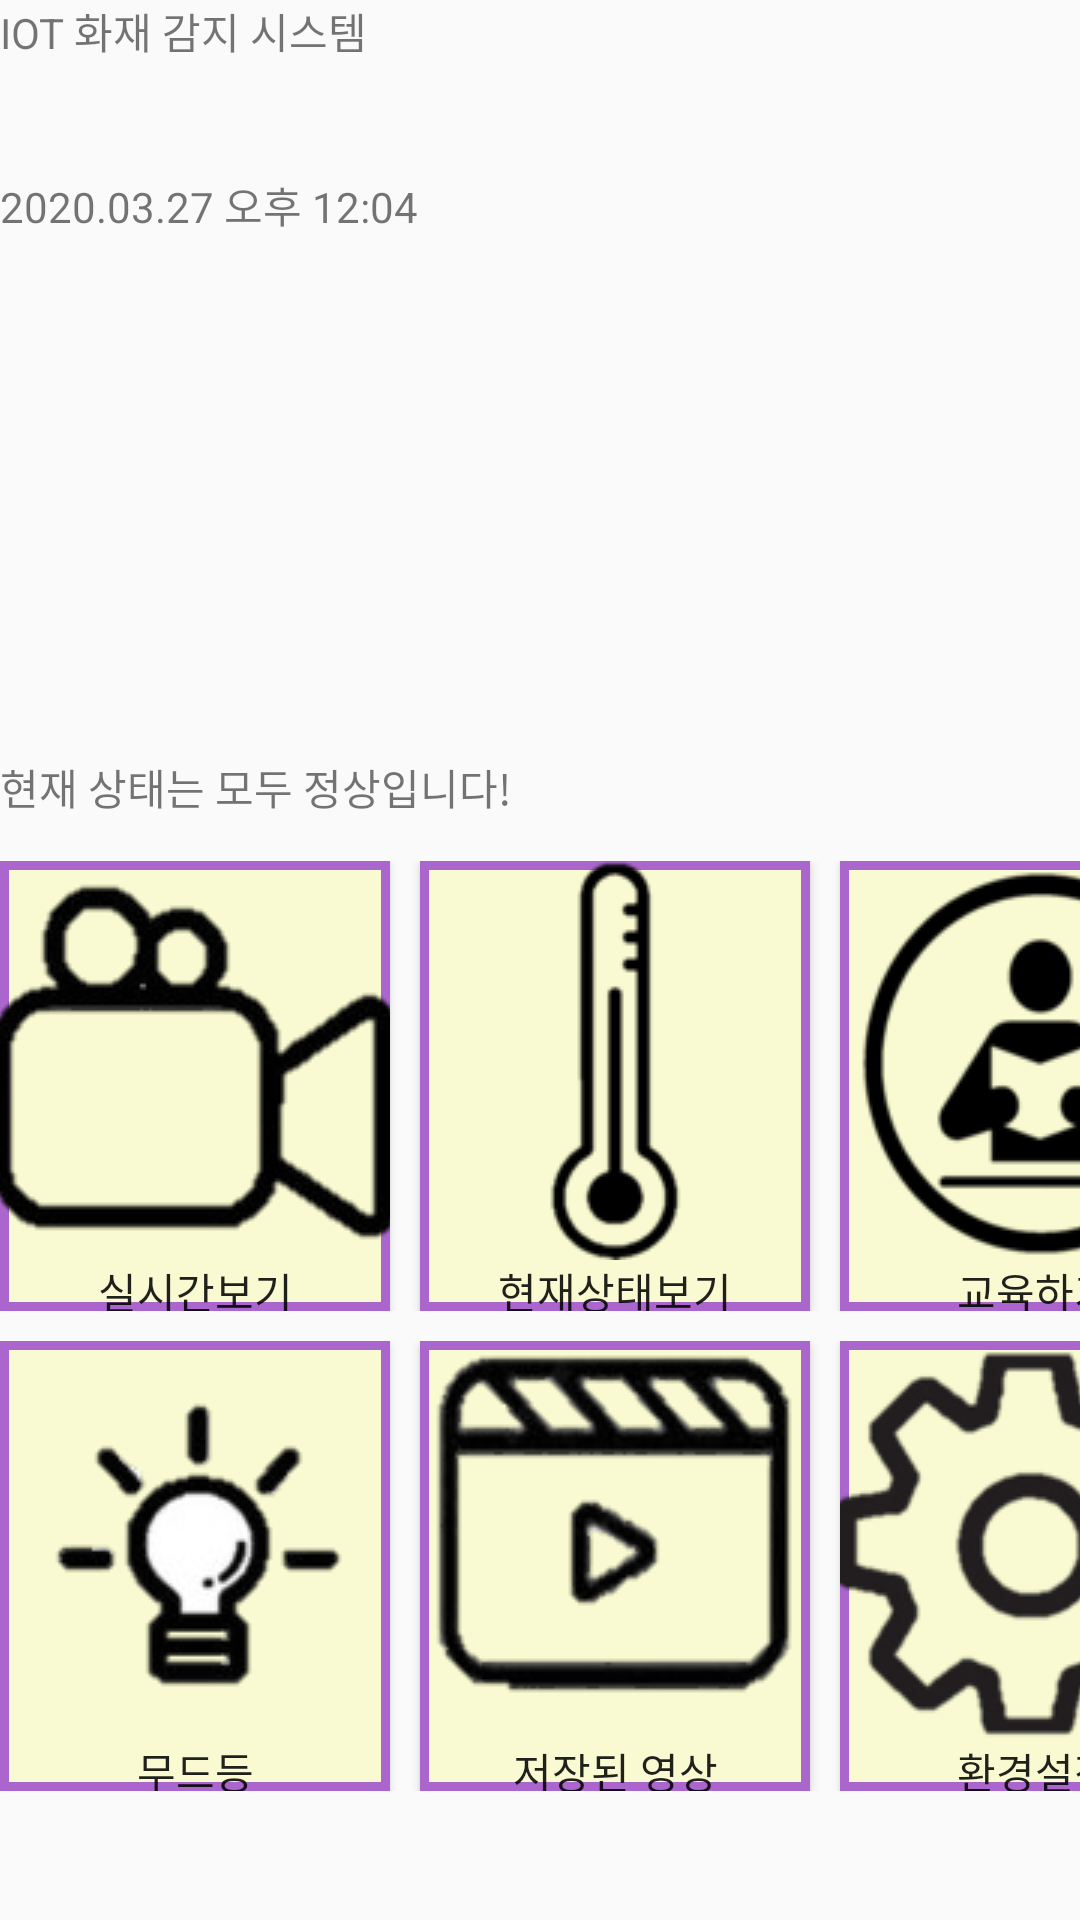

The Android layout XML behind this screen, and the referenced resources:
<!-- AndroidManifest.xml: application theme AppTheme -->
<!-- res/layout/activity_main.xml -->
<?xml version="1.0" encoding="utf-8"?>
<LinearLayout xmlns:android="http://schemas.android.com/apk/res/android"
    xmlns:app="http://schemas.android.com/apk/res-auto"
    android:layout_width="match_parent"
    android:layout_height="match_parent"
    android:orientation="vertical">

    <TextView
        android:id="@+id/textView2"
        android:layout_width="match_parent"
        android:layout_height="58dp"
        android:text="IOT 화재 감지 시스템" />

    <TextView
        android:id="@+id/textView"
        android:layout_width="match_parent"
        android:layout_height="44dp"
        android:text="2020.03.27 오후 12:04" />

    <ImageView
        android:id="@+id/imageView"
        android:layout_width="match_parent"
        android:layout_height="150dp"
        app:srcCompat="@drawable/check" />
    <TextView
        android:id="@+id/stateText"
        android:layout_width="match_parent"
        android:layout_height="35dp"
        android:layout_gravity="center_horizontal"
        android:text="현재 상태는 모두 정상입니다!" />
    <LinearLayout
        android:layout_width="match_parent"
        android:layout_height="wrap_content"

        android:orientation="horizontal">

        <Button
            android:id="@+id/button1"
            android:layout_width="130dp"
            android:layout_height="150dp"

            android:background="@drawable/btn_bg"
            android:adjustViewBounds="true"
            android:scaleType="fitCenter"
            android:drawableTop="@drawable/cam2"
            android:text="실시간보기" />

        <Button
            android:id="@+id/button2"
            android:layout_width="130dp"
            android:layout_height="150dp"
            android:layout_gravity="center_horizontal"
            android:layout_marginLeft="10dp"
            android:background="@drawable/btn_bg"
            android:drawableTop="@drawable/tem"
            android:shadowColor="#000000"
            android:text="현재상태보기" />

        <Button
            android:id="@+id/button3"
            android:layout_width="130dp"
            android:layout_height="150dp"
            android:layout_gravity="center_horizontal"
            android:layout_marginLeft="10dp"
            android:background="@drawable/btn_bg"
            android:drawableTop="@drawable/teach"
            android:text="교육하기" />
    </LinearLayout>

    <LinearLayout
        android:layout_width="match_parent"
        android:layout_height="150dp"
        android:layout_marginTop="10dp"
        android:orientation="horizontal">

        <Button
            android:id="@+id/button4"
            android:layout_width="130dp"
            android:layout_height="150dp"
            android:layout_gravity="center_horizontal"

            android:background="@drawable/btn_bg"
            android:drawableTop="@drawable/light"

            android:text="무드등" />

        <Button
            android:id="@+id/button5"
            android:layout_width="130dp"
            android:layout_height="150dp"
            android:layout_marginLeft="10dp"
            android:background="@drawable/btn_bg"
            android:drawableTop="@drawable/video1"
            android:text="저장된 영상" />

        <Button
            android:id="@+id/button6"
            android:layout_width="130dp"
            android:layout_height="150dp"
            android:layout_marginLeft="10dp"
            android:background="@drawable/btn_bg"
            android:drawableTop="@drawable/setup"
            android:text="환경설정" />

    </LinearLayout>
</LinearLayout>
<!-- resources referenced by this layout -->
<resources>
  <!-- drawable btn_bg (drawable-v24) -->
  <?xml version="1.0" encoding="utf-8"?>
  <shape xmlns:android="http://schemas.android.com/apk/res/android"
      android:layout_width="wrap_content"
      android:layout_height="wrap_content"
      android:shape="rectangle">
      
      <solid android:color="#FAFAD2" />
  
      <stroke
          android:width="3dp"
          android:color="@android:color/holo_purple" />
  </shape>
  <!-- drawable cam2: png bitmap (drawable-v24, 3537 bytes) -->
  <!-- drawable light: png bitmap (drawable-v24, 5402 bytes) -->
  <!-- drawable setup: png bitmap (drawable-v24, 18871 bytes) -->
  <!-- drawable teach: png bitmap (drawable-v24, 6018 bytes) -->
  <!-- drawable tem: png bitmap (drawable-v24, 3234 bytes) -->
  <!-- drawable video1: png bitmap (drawable-v24, 7743 bytes) -->
  <style name="AppTheme" parent="Theme.AppCompat.Light.DarkActionBar">
          
          <item name="colorPrimary">@color/colorPrimary</item>
          <item name="colorPrimaryDark">@color/colorPrimaryDark</item>
          <item name="colorAccent">@color/colorAccent</item>
          <item name="windowActionBar">false</item>
          <item name="windowNoTitle">true</item>
  
      </style>
  <color name="colorPrimary">#008577</color>
  <color name="colorPrimaryDark">#00574B</color>
  <color name="colorAccent">#D81B60</color>
</resources>
